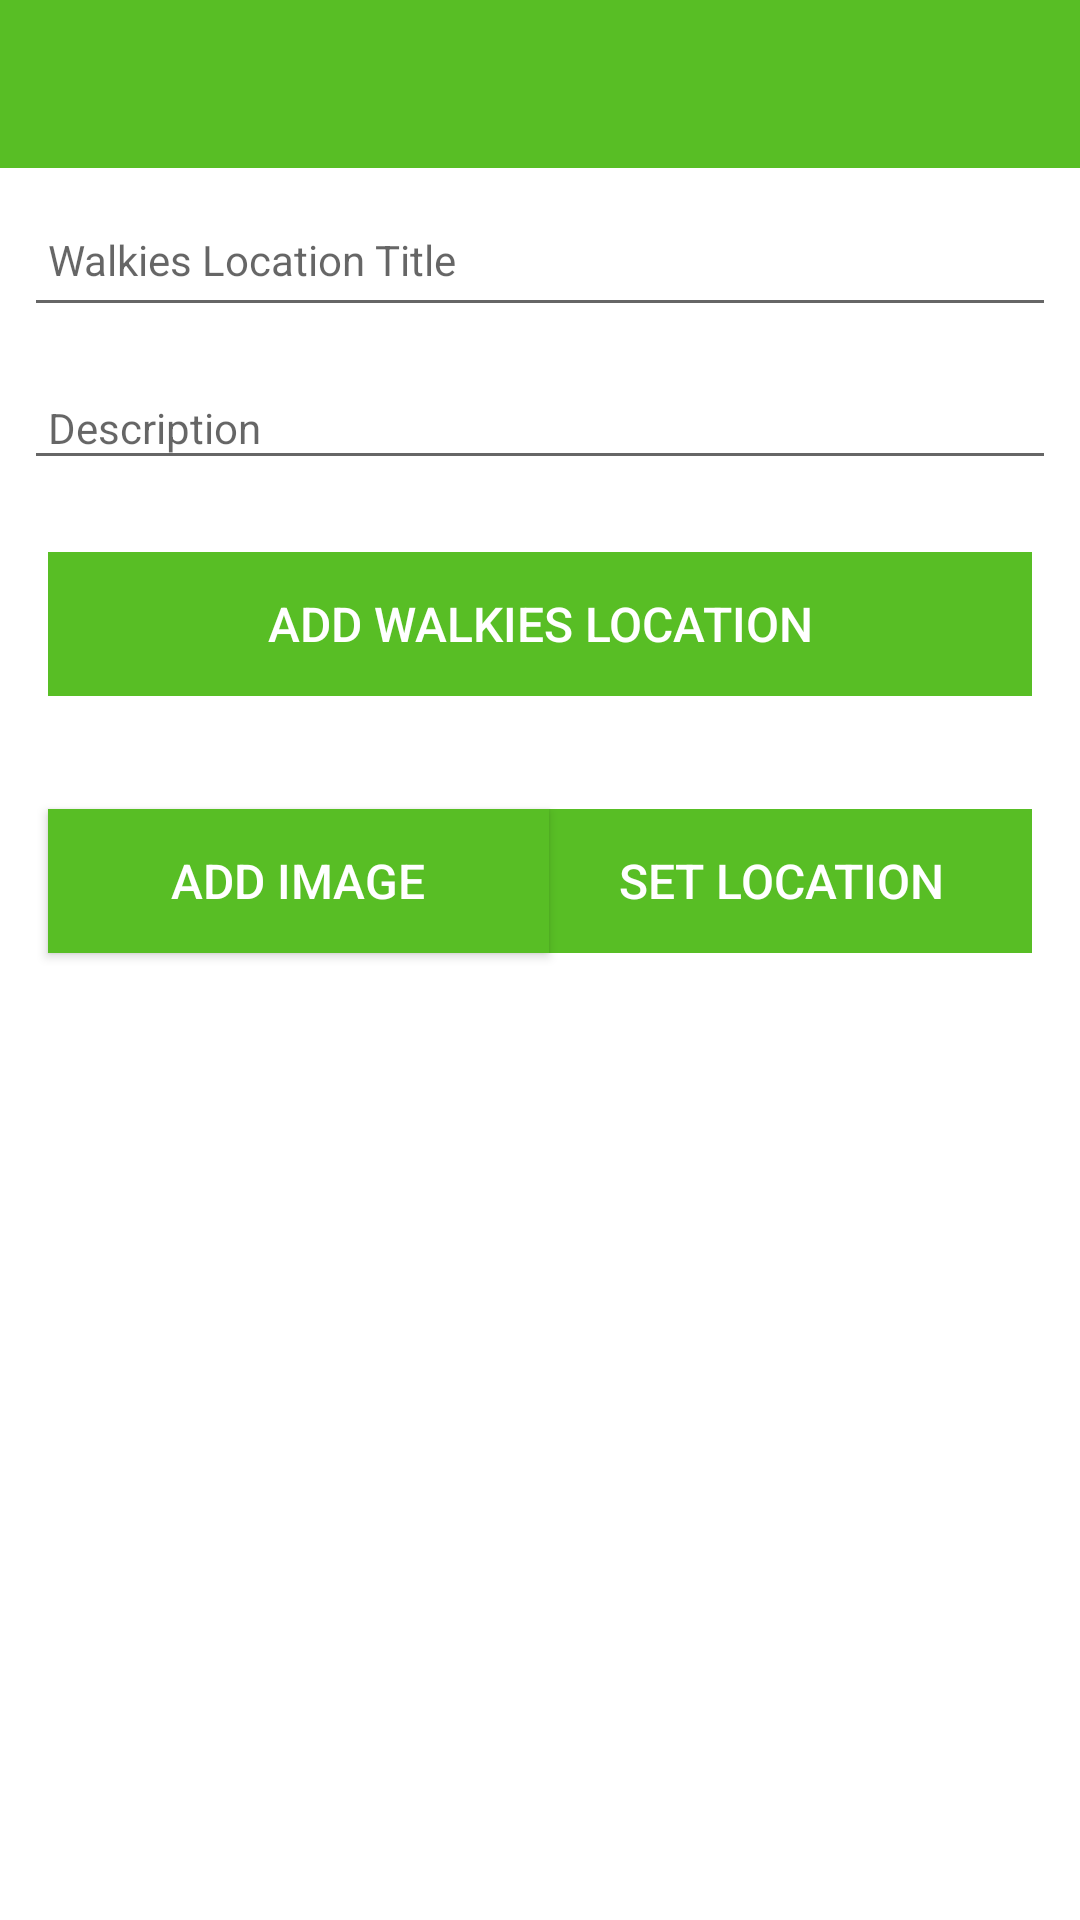

The Android layout XML behind this screen, and the referenced resources:
<!-- AndroidManifest.xml: application theme Theme.walkiesLocation -->
<!-- res/layout/activity_walkies_location.xml -->
<?xml version="1.0" encoding="utf-8"?>
<androidx.constraintlayout.widget.ConstraintLayout
    xmlns:android="http://schemas.android.com/apk/res/android"
    xmlns:app="http://schemas.android.com/apk/res-auto"
    xmlns:tools="http://schemas.android.com/tools"
    android:layout_width="match_parent"
    android:layout_height="match_parent"
    tools:context="sam.app.walkies.activities.WalkiesActivity">

    <RelativeLayout
        android:layout_width="match_parent"
        android:layout_height="wrap_content"
        app:layout_constraintBottom_toBottomOf="parent"
        app:layout_constraintTop_toTopOf="parent">

        <com.google.android.material.appbar.AppBarLayout
            android:id="@+id/appBarLayout"
            android:layout_width="match_parent"
            android:layout_height="wrap_content"
            android:background="@color/colorAccent"
            android:fitsSystemWindows="true"
            app:elevation="0dip"
            app:theme="@style/ThemeOverlay.AppCompat.Dark.ActionBar">

            <androidx.appcompat.widget.Toolbar
                android:id="@+id/toolbarAdd"
                android:layout_width="match_parent"
                android:layout_height="wrap_content"
                app:titleTextColor="@color/colorPrimary" />
        </com.google.android.material.appbar.AppBarLayout>

        <ScrollView
            android:layout_width="match_parent"
            android:layout_height="match_parent"
            android:layout_below="@id/appBarLayout"
            android:fillViewport="true">

            <LinearLayout
                android:layout_width="match_parent"
                android:layout_height="wrap_content"
                android:orientation="vertical">

                <EditText
                    android:id="@+id/walkiesLocationTitle"
                    android:layout_width="match_parent"
                    android:layout_height="45dp"
                    android:layout_margin="8dp"
                    android:hint="@string/hint_walkiesLocationTitle"
                    android:inputType="text"
                    android:maxLength="25"
                    android:maxLines="1"
                    android:padding="8dp"
                    android:textColor="@color/colorPrimaryDark"
                    android:textSize="14sp" />

                <EditText
                    android:id="@+id/description"
                    android:layout_width="match_parent"
                    android:layout_height="wrap_content"
                    android:layout_margin="8dp"
                    android:hint="@string/hint_walkiesLocationDescription"
                    android:inputType="text"
                    android:maxLength="25"
                    android:maxLines="1"
                    android:padding="8dp"
                    android:textColor="@color/colorPrimaryDark"
                    android:textSize="14sp" />

                <Button
                    android:id="@+id/btnAdd"
                    android:layout_width="match_parent"
                    android:layout_height="wrap_content"
                    android:layout_margin="16dp"
                    android:background="@color/colorAccent"
                    android:paddingTop="8dp"
                    android:paddingBottom="8dp"
                    android:stateListAnimator="@null"
                    android:text="@string/button_addwalkiesLocation"
                    android:textColor="@color/colorPrimary"
                    android:textSize="16sp"
                    app:layout_constraintEnd_toEndOf="parent"
                    app:layout_constraintStart_toStartOf="parent" />

                <androidx.constraintlayout.widget.ConstraintLayout
                    android:layout_width="match_parent"
                    android:layout_height="91dp"
                    app:layout_constraintTop_toBottomOf="@id/btnAdd">

                    <Button
                        android:id="@+id/chooseImage"
                        android:layout_width="167dp"
                        android:layout_height="wrap_content"
                        android:layout_margin="16dp"
                        android:background="@color/colorAccent"
                        android:paddingTop="8dp"
                        android:paddingBottom="8dp"
                        android:text="@string/button_addImage"
                        android:textColor="@color/colorPrimary"
                        android:textSize="16sp"
                        app:layout_constraintBottom_toBottomOf="parent"
                        app:layout_constraintStart_toStartOf="parent"
                        app:layout_constraintTop_toTopOf="parent" />

                    <Button
                        android:id="@+id/walkiesLocationLocation"
                        android:layout_width="167dp"
                        android:layout_height="wrap_content"
                        android:layout_margin="16dp"
                        android:background="@color/colorAccent"
                        android:paddingTop="8dp"
                        android:paddingBottom="8dp"
                        android:stateListAnimator="@null"
                        android:text="@string/button_location"
                        android:textColor="@color/colorPrimary"
                        android:textSize="16sp"
                        app:layout_constraintBottom_toBottomOf="parent"
                        app:layout_constraintEnd_toEndOf="parent"
                        app:layout_constraintTop_toTopOf="parent" />
                </androidx.constraintlayout.widget.ConstraintLayout>

                <ImageView
                    android:id="@+id/walkiesLocationImage"
                    android:layout_width="match_parent"
                    android:layout_height="297dp"
                    app:srcCompat="@mipmap/ic_launcher" />


            </LinearLayout>
        </ScrollView>

    </RelativeLayout>
</androidx.constraintlayout.widget.ConstraintLayout>
<!-- resources referenced by this layout -->
<resources>
  <color name="colorAccent">#58be25</color>
  <color name="colorPrimary">#FFFFFF</color>
  <color name="colorPrimaryDark">#000000</color>
  <string name="button_addImage"> Add Image </string>
  <string name="button_addwalkiesLocation">Add Walkies Location</string>
  <string name="button_location">Set Location</string>
  <string name="hint_walkiesLocationDescription">Description </string>
  <string name="hint_walkiesLocationTitle">Walkies Location Title</string>
  <style name="Theme.walkiesLocation" parent="Theme.MaterialComponents.DayNight.NoActionBar">
          
          <item name="colorPrimary">@color/colorAccent</item>
          <item name="colorPrimaryVariant">@color/colorPrimaryDark</item>
          <item name="colorOnPrimary">@color/white</item>
          
          <item name="colorSecondary">@color/teal_200</item>
          <item name="colorSecondaryVariant">@color/teal_700</item>
          <item name="colorOnSecondary">@color/black</item>
          
          <item name="android:statusBarColor" tools:targetApi="l">?attr/colorPrimaryVariant</item>
          
      </style>
  <color name="white">#FFFFFFFF</color>
  <color name="teal_200">#FF03DAC5</color>
  <color name="teal_700">#FF018786</color>
  <color name="black">#FF000000</color>
</resources>
